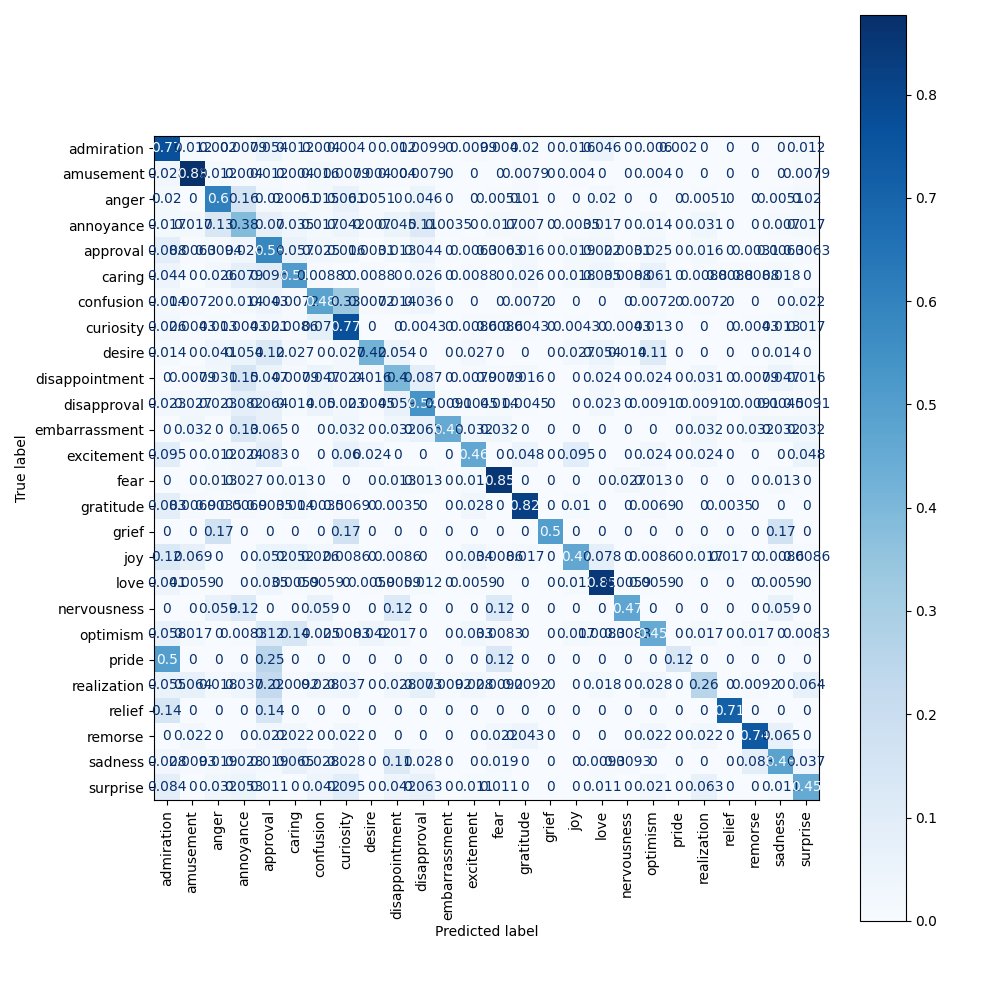

Data behind this chart, as committed beside it:
, admiration, amusement, anger, annoyance, approval, caring, confusion, curiosity, desire, disappointment, disapproval, embarrassment, excitement, fear, gratitude, grief, joy, love, nervousness, optimism, pride, realization, relief
admiration, 0.7679, 0.0119, 0.001984, 0.007937, 0.05357, 0.0119, 0.003968, 0.003968, 0.0, 0.0119, 0.009921, 0.0, 0.009921, 0.003968, 0.01984, 0.0, 0.01587, 0.04563, 0.0, 0.005952, 0.001984, 0.0, 0.0
amusement, 0.02778, 0.877, 0.0119, 0.003968, 0.0119, 0.003968, 0.01587, 0.007937, 0.003968, 0.003968, 0.007937, 0.0, 0.0, 0.0, 0.007937, 0.0, 0.003968, 0.0, 0.0, 0.003968, 0.0, 0.0, 0.0
anger, 0.0203, 0.0, 0.6041, 0.1574, 0.0203, 0.005076, 0.01523, 0.06091, 0.005076, 0.0, 0.04569, 0.0, 0.0, 0.005076, 0.01015, 0.0, 0.0, 0.0203, 0.0, 0.0, 0.0, 0.005076, 0.0
annoyance, 0.01748, 0.01748, 0.1329, 0.3846, 0.06993, 0.03497, 0.01748, 0.04196, 0.006993, 0.04545, 0.1119, 0.003497, 0.0, 0.01748, 0.006993, 0.0, 0.003497, 0.01748, 0.0, 0.01399, 0.0, 0.03147, 0.0
approval, 0.08805, 0.006289, 0.009434, 0.0283, 0.5818, 0.0566, 0.02516, 0.01572, 0.003145, 0.01258, 0.04403, 0.0, 0.006289, 0.006289, 0.01572, 0.0, 0.01887, 0.02201, 0.003145, 0.02516, 0.0, 0.01572, 0.0
caring, 0.04386, 0.0, 0.02632, 0.07895, 0.09649, 0.5088, 0.008772, 0.0, 0.008772, 0.0, 0.02632, 0.0, 0.008772, 0.0, 0.02632, 0.0, 0.01754, 0.03509, 0.008772, 0.0614, 0.0, 0.008772, 0.008772
confusion, 0.01439, 0.007194, 0.0, 0.01439, 0.04317, 0.007194, 0.482, 0.3309, 0.007194, 0.01439, 0.03597, 0.0, 0.0, 0.0, 0.007194, 0.0, 0.0, 0.0, 0.0, 0.007194, 0.0, 0.007194, 0.0
curiosity, 0.02575, 0.004292, 0.01288, 0.004292, 0.02146, 0.008584, 0.07296, 0.7682, 0.0, 0.0, 0.004292, 0.0, 0.008584, 0.008584, 0.004292, 0.0, 0.004292, 0.0, 0.004292, 0.01288, 0.0, 0.0, 0.0
desire, 0.01351, 0.0, 0.04054, 0.05405, 0.1216, 0.02703, 0.0, 0.02703, 0.4189, 0.05405, 0.0, 0.0, 0.02703, 0.0, 0.0, 0.0, 0.02703, 0.05405, 0.01351, 0.1081, 0.0, 0.0, 0.0
disappointment, 0.0, 0.007874, 0.0315, 0.1496, 0.04724, 0.007874, 0.04724, 0.02362, 0.01575, 0.4016, 0.08661, 0.0, 0.007874, 0.007874, 0.01575, 0.0, 0.0, 0.02362, 0.0, 0.02362, 0.0, 0.0315, 0.0
disapproval, 0.02273, 0.02727, 0.02273, 0.08182, 0.06364, 0.01364, 0.05, 0.02273, 0.004545, 0.05909, 0.5364, 0.009091, 0.004545, 0.01364, 0.004545, 0.0, 0.0, 0.02273, 0.0, 0.009091, 0.0, 0.009091, 0.0
embarrassment, 0.0, 0.03226, 0.0, 0.129, 0.06452, 0.0, 0.0, 0.03226, 0.0, 0.03226, 0.06452, 0.4516, 0.03226, 0.03226, 0.0, 0.0, 0.0, 0.0, 0.0, 0.0, 0.0, 0.03226, 0.0
excitement, 0.09524, 0.0, 0.0119, 0.02381, 0.08333, 0.0, 0.0, 0.05952, 0.02381, 0.0, 0.0, 0.0, 0.4643, 0.0, 0.04762, 0.0, 0.09524, 0.0, 0.0, 0.02381, 0.0, 0.02381, 0.0
fear, 0.0, 0.0, 0.01333, 0.02667, 0.0, 0.01333, 0.0, 0.0, 0.0, 0.01333, 0.01333, 0.0, 0.01333, 0.8533, 0.0, 0.0, 0.0, 0.0, 0.02667, 0.01333, 0.0, 0.0, 0.0
gratitude, 0.08333, 0.006944, 0.003472, 0.006944, 0.003472, 0.01389, 0.003472, 0.006944, 0.0, 0.003472, 0.0, 0.0, 0.02778, 0.0, 0.8194, 0.0, 0.01042, 0.0, 0.0, 0.006944, 0.0, 0.0, 0.003472
grief, 0.0, 0.0, 0.1667, 0.0, 0.0, 0.0, 0.0, 0.1667, 0.0, 0.0, 0.0, 0.0, 0.0, 0.0, 0.0, 0.5, 0.0, 0.0, 0.0, 0.0, 0.0, 0.0, 0.0
joy, 0.1207, 0.06897, 0.0, 0.0, 0.05172, 0.05172, 0.02586, 0.008621, 0.0, 0.008621, 0.0, 0.0, 0.03448, 0.008621, 0.01724, 0.0, 0.4655, 0.07759, 0.0, 0.008621, 0.0, 0.01724, 0.01724
love, 0.04118, 0.005882, 0.0, 0.0, 0.03529, 0.005882, 0.005882, 0.0, 0.005882, 0.005882, 0.01176, 0.0, 0.005882, 0.0, 0.0, 0.0, 0.01176, 0.8471, 0.005882, 0.005882, 0.0, 0.0, 0.0
nervousness, 0.0, 0.0, 0.05882, 0.1176, 0.0, 0.0, 0.05882, 0.0, 0.0, 0.1176, 0.0, 0.0, 0.0, 0.1176, 0.0, 0.0, 0.0, 0.0, 0.4706, 0.0, 0.0, 0.0, 0.0
optimism, 0.05833, 0.01667, 0.0, 0.008333, 0.1167, 0.1417, 0.025, 0.008333, 0.04167, 0.01667, 0.0, 0.0, 0.03333, 0.008333, 0.0, 0.0, 0.01667, 0.008333, 0.008333, 0.45, 0.0, 0.01667, 0.0
pride, 0.5, 0.0, 0.0, 0.0, 0.25, 0.0, 0.0, 0.0, 0.0, 0.0, 0.0, 0.0, 0.0, 0.125, 0.0, 0.0, 0.0, 0.0, 0.0, 0.0, 0.125, 0.0, 0.0
realization, 0.05505, 0.06422, 0.01835, 0.0367, 0.2202, 0.009174, 0.02752, 0.0367, 0.0, 0.02752, 0.07339, 0.009174, 0.02752, 0.009174, 0.009174, 0.0, 0.0, 0.01835, 0.0, 0.02752, 0.0, 0.2569, 0.0
relief, 0.1429, 0.0, 0.0, 0.0, 0.1429, 0.0, 0.0, 0.0, 0.0, 0.0, 0.0, 0.0, 0.0, 0.0, 0.0, 0.0, 0.0, 0.0, 0.0, 0.0, 0.0, 0.0, 0.7143
remorse, 0.0, 0.02174, 0.0, 0.0, 0.02174, 0.02174, 0.0, 0.02174, 0.0, 0.0, 0.0, 0.0, 0.0, 0.02174, 0.04348, 0.0, 0.0, 0.0, 0.0, 0.02174, 0.0, 0.02174, 0.0
sadness, 0.02778, 0.009259, 0.01852, 0.02778, 0.01852, 0.06481, 0.02778, 0.02778, 0.0, 0.1111, 0.02778, 0.0, 0.0, 0.01852, 0.0, 0.0, 0.0, 0.009259, 0.009259, 0.0, 0.0, 0.0, 0.0
surprise, 0.08421, 0.0, 0.03158, 0.05263, 0.01053, 0.0, 0.04211, 0.09474, 0.0, 0.04211, 0.06316, 0.0, 0.01053, 0.01053, 0.0, 0.0, 0.0, 0.01053, 0.0, 0.02105, 0.0, 0.06316, 0.0
